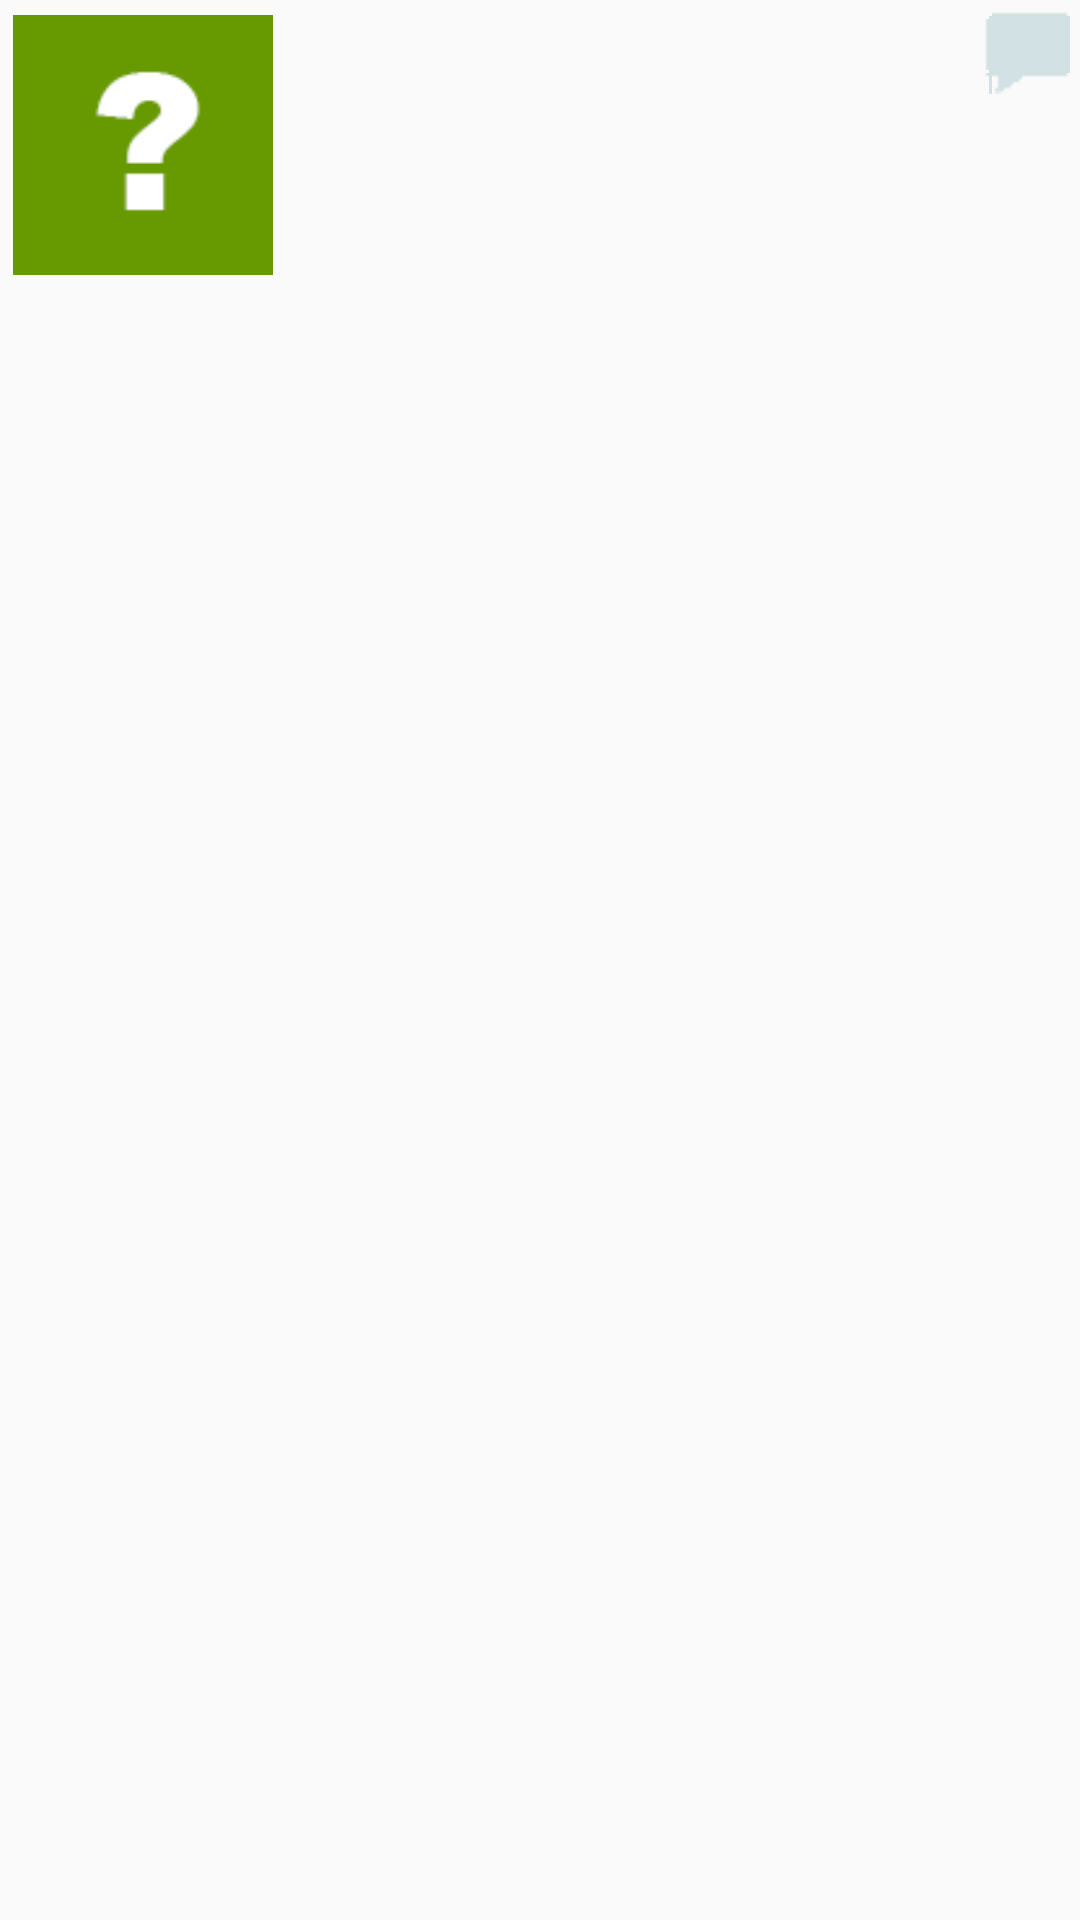

Produce the Android XML layout that renders to this screen, including the resource entries it uses.
<!-- AndroidManifest.xml: application theme GreenActionBarTheme -->
<!-- res/layout/category_items.xml -->
<?xml version="1.0" encoding="utf-8"?>
<RelativeLayout xmlns:android="http://schemas.android.com/apk/res/android"
    android:layout_width="fill_parent"
    android:layout_height="fill_parent"
    android:background="@drawable/background_item" >

    <TextView
        android:id="@+id/txtCounter"
        android:layout_width="wrap_content"
        android:layout_height="wrap_content"
        android:layout_alignParentRight="true"
        android:layout_margin="10px"
        android:background="@drawable/ic_counter"
        android:gravity="right"
        android:textColor="#666666" />

    <LinearLayout
        android:layout_width="wrap_content"
        android:layout_height="wrap_content"
        android:layout_gravity="center_vertical"
        android:layout_weight="1"
        android:orientation="horizontal" >

        <ImageView
            android:id="@+id/imgCat"
            android:layout_width="95dp"
            android:layout_height="95dp"
            android:layout_gravity="center_vertical"
            android:paddingBottom="10px"
            android:paddingLeft="10px"
            android:paddingRight="10px"
            android:paddingTop="15px"
            android:src="@mipmap/uncategorized" />

        <TextView
            android:id="@+id/CatName"
            android:layout_width="wrap_content"
            android:layout_height="wrap_content"
            android:layout_gravity="center_vertical"
            android:textColor="#666666"
            android:textSize="28px" />
    </LinearLayout>

</RelativeLayout>
<!-- resources referenced by this layout -->
<resources>
  <!-- drawable background_item (drawable) -->
  <?xml version="1.0" encoding="utf-8"?>
  <selector xmlns:android="http://schemas.android.com/apk/res/android">
  
      <item android:state_pressed="true"><layer-list>
              <item android:drawable="@color/background_pressed"/>
              <item android:drawable="@drawable/background_clicked"/>
          </layer-list></item>
      <item android:drawable="@drawable/background_focused" android:state_focused="true"/>
      <item android:drawable="@drawable/background_focused" android:state_hovered="true"/>
      <item android:drawable="@drawable/background"/>
  
  </selector>
  <!-- mipmap uncategorized: png bitmap (mipmap-xhdpi, 1778 bytes) -->
  <style name="GreenActionBarTheme" parent="GreenActionBarTheme.Base">
  
      </style>
  <color name="background_pressed">#fff2f2f2</color>
  <style name="GreenActionBarTheme.Base" parent="Theme.AppCompat.Light.DarkActionBar">
  
  
          <item name="colorPrimary">@color/colorPrimary</item>
          <item name="colorPrimaryDark">@color/colorPrimaryDark</item>
          <item name="colorAccent">@color/colorAccent</item>
      </style>
  <color name="colorPrimary">#689F38</color>
  <color name="colorPrimaryDark">#558B2F</color>
  <color name="colorAccent">#009688</color>
</resources>
